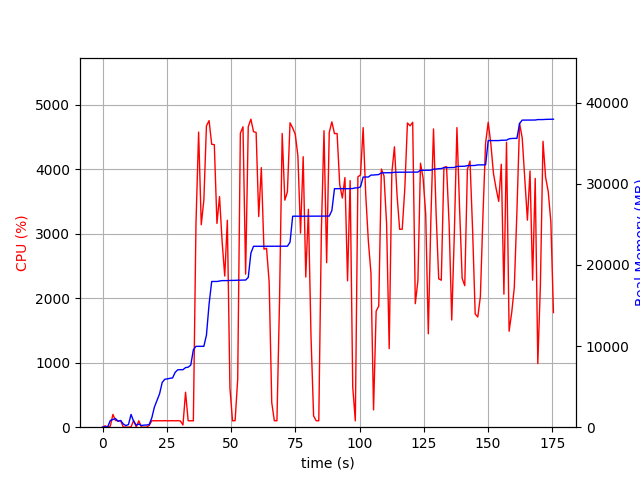

The file beside this chart, header and first rows:
elapsed_time, nproc, cpu, mem_real, mem_virtual
4.2438507080078125e-05, 1, 0.0, 6.617, 3185
1.007, 2, 21.8, 44.53, 149.7
2.016, 2, 2.0, 56.53, 161.8
3.024, 5, 16.9, 828.3, 2968
4.033, 4, 198.2, 951.4, 2882
5.042, 5, 103.1, 1070, 3301
6.051, 3, 100.2, 723, 2272
7.06, 3, 99.1, 830.9, 2416
8.068, 4, 3.0, 391.8, 2143
9.075, 3, 1.0, 196.2, 1720
10.08, 3, 0.0, 323, 1854
11.09, 15, 5.9, 1574, 6099
12.11, 6, 104.1, 720.6, 2962
13.11, 3, 3.0, 247.7, 1807
14.12, 3, 99.2, 390.8, 2035
15.13, 3, 1.0, 205.9, 1772
16.14, 3, 0.0, 253.5, 1820
17.15, 3, 1.0, 271.2, 1824
18.16, 1, 27.7, 334.4, 1789
19.17, 1, 101.1, 1152, 2747
20.17, 1, 99.2, 2476, 4035
21.18, 1, 100.2, 3298, 5811
22.19, 1, 100.1, 4116, 5933
23.2, 1, 99.2, 5502, 7725
24.21, 1, 101.1, 5908, 7853
25.22, 1, 98.9, 5952, 7853
26.23, 1, 99.9, 6026, 7853
27.24, 1, 100.9, 6068, 8025
28.25, 1, 98.9, 6762, 10073
29.26, 1, 100.9, 7070, 10073
30.27, 2, 96.9, 7089, 13263
31.28, 1, 34.6, 7085, 10073
32.3, 1, 542.5, 7343, 13522
33.31, 1, 99.8, 7395, 13714
34.32, 1, 99.8, 7649, 16786
35.33, 1, 98.9, 9533, 17280
36.34, 1, 3145, 9963, 17280
37.38, 1, 4576, 9963, 17280
38.4, 1, 3138, 9963, 17280
39.41, 1, 3520, 9967, 17280
40.42, 1, 4671, 11343, 21325
41.45, 1, 4753, 15155, 22498
42.46, 1, 4387, 17954, 22518
43.48, 1, 4381, 17954, 22518
44.51, 1, 3159, 17954, 22520
45.52, 1, 3574, 18014, 22520
46.53, 1, 2870, 18062, 22520
47.54, 1, 2344, 18062, 22520
48.55, 1, 3208, 18062, 22520
49.56, 1, 609.6, 18084, 22520
50.57, 1, 99.1, 18084, 22520
51.58, 1, 101.2, 18090, 22840
52.59, 1, 748.8, 18114, 22843
53.61, 1, 4558, 18114, 22843
54.64, 1, 4657, 18128, 22843
55.67, 1, 2374, 18128, 22843
56.69, 1, 4659, 18456, 23134
57.71, 1, 4775, 21446, 27905
58.74, 1, 4581, 22288, 27929
59.75, 1, 4570, 22288, 27929
... 114 more rows
